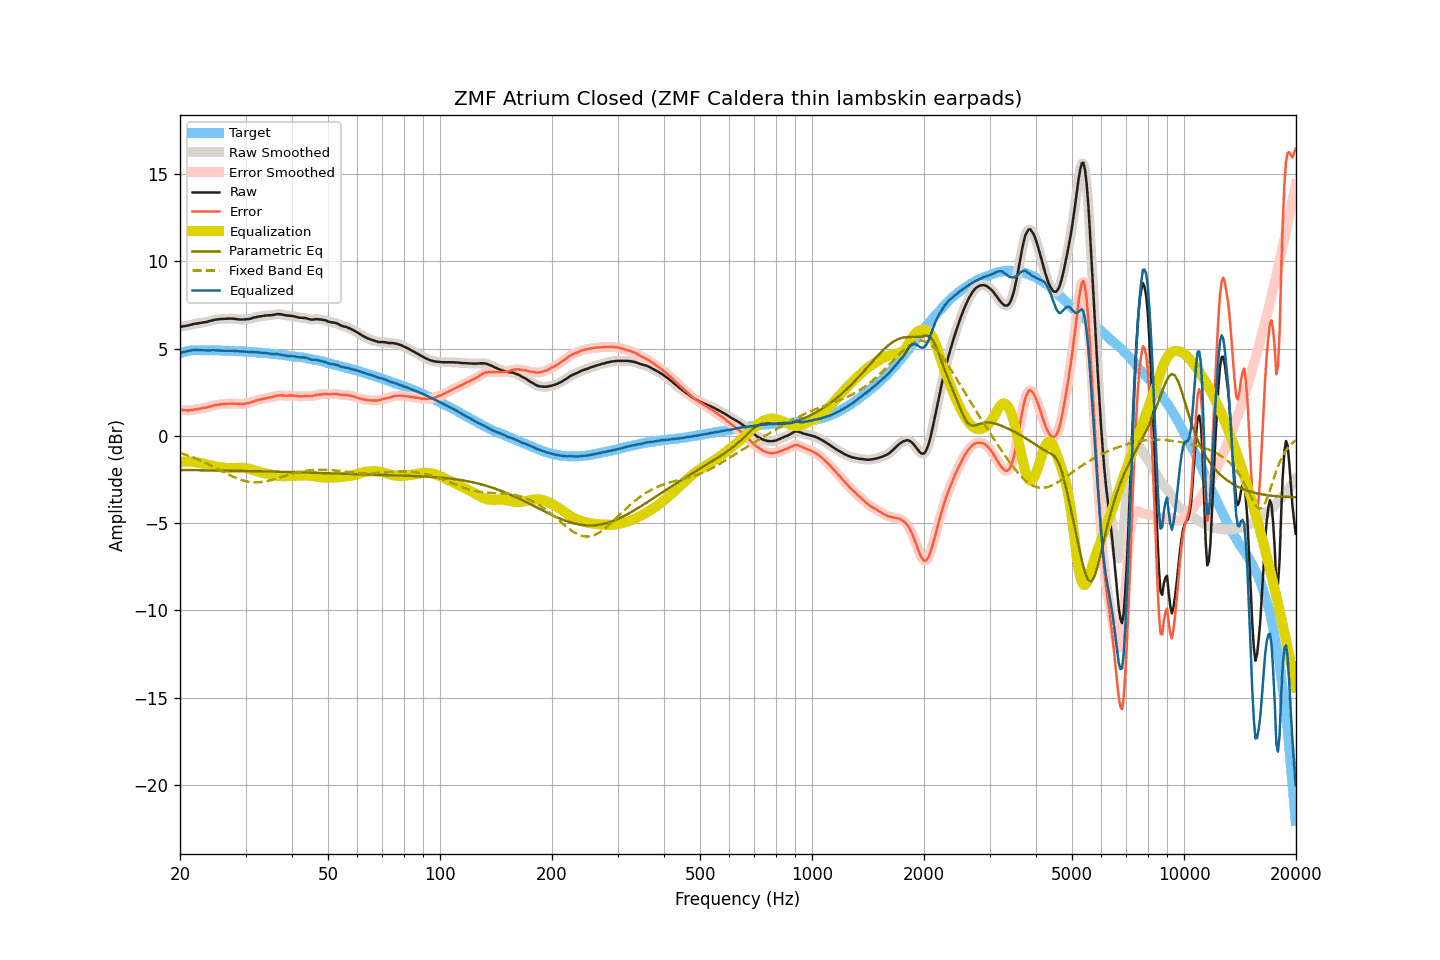

Source data for this figure (header and first rows):
frequency, raw, smoothed, error, error_smoothed, equalization, parametric_eq, fixed_band_eq, equalized_raw, equalized_smoothed, target
20.00, 6.24, 6.24, 1.51, 1.51, -1.50, -1.95, -0.98, 4.74, 4.74, 4.74
20.20, 6.25, 6.26, 1.49, 1.49, -1.49, -1.96, -1.01, 4.77, 4.77, 4.76
20.40, 6.27, 6.27, 1.48, 1.48, -1.48, -1.96, -1.04, 4.80, 4.79, 4.79
20.61, 6.28, 6.29, 1.47, 1.47, -1.47, -1.96, -1.07, 4.81, 4.81, 4.81
20.81, 6.30, 6.30, 1.46, 1.46, -1.47, -1.96, -1.10, 4.84, 4.84, 4.84
21.02, 6.32, 6.32, 1.45, 1.46, -1.47, -1.96, -1.13, 4.86, 4.85, 4.87
21.23, 6.34, 6.34, 1.46, 1.46, -1.47, -1.96, -1.16, 4.87, 4.87, 4.88
21.44, 6.36, 6.37, 1.47, 1.47, -1.47, -1.96, -1.20, 4.89, 4.89, 4.89
21.66, 6.39, 6.39, 1.49, 1.49, -1.49, -1.96, -1.23, 4.91, 4.90, 4.90
21.87, 6.41, 6.41, 1.51, 1.51, -1.50, -1.96, -1.27, 4.91, 4.91, 4.90
22.09, 6.42, 6.43, 1.51, 1.52, -1.51, -1.97, -1.31, 4.91, 4.91, 4.91
22.31, 6.44, 6.44, 1.53, 1.53, -1.53, -1.97, -1.35, 4.91, 4.91, 4.91
22.54, 6.45, 6.46, 1.54, 1.55, -1.55, -1.97, -1.38, 4.90, 4.91, 4.91
22.76, 6.47, 6.47, 1.57, 1.57, -1.57, -1.97, -1.42, 4.91, 4.91, 4.91
22.99, 6.48, 6.49, 1.59, 1.58, -1.58, -1.97, -1.47, 4.90, 4.90, 4.90
23.22, 6.50, 6.50, 1.61, 1.60, -1.60, -1.97, -1.51, 4.90, 4.90, 4.90
23.45, 6.51, 6.52, 1.62, 1.62, -1.62, -1.97, -1.55, 4.89, 4.89, 4.90
23.69, 6.53, 6.54, 1.64, 1.64, -1.64, -1.97, -1.60, 4.89, 4.89, 4.90
23.92, 6.56, 6.56, 1.67, 1.66, -1.67, -1.98, -1.64, 4.90, 4.89, 4.89
24.16, 6.58, 6.59, 1.68, 1.69, -1.69, -1.98, -1.69, 4.89, 4.90, 4.90
24.40, 6.61, 6.61, 1.71, 1.71, -1.71, -1.98, -1.73, 4.90, 4.90, 4.90
24.65, 6.63, 6.63, 1.74, 1.74, -1.73, -1.98, -1.78, 4.90, 4.90, 4.89
24.89, 6.65, 6.65, 1.76, 1.76, -1.75, -1.98, -1.82, 4.90, 4.90, 4.89
25.14, 6.66, 6.66, 1.77, 1.77, -1.77, -1.98, -1.87, 4.89, 4.89, 4.89
25.39, 6.67, 6.68, 1.78, 1.79, -1.79, -1.98, -1.92, 4.89, 4.89, 4.89
25.65, 6.68, 6.68, 1.80, 1.80, -1.80, -1.98, -1.97, 4.88, 4.88, 4.89
25.91, 6.69, 6.69, 1.82, 1.81, -1.81, -1.99, -2.02, 4.88, 4.88, 4.88
26.16, 6.69, 6.70, 1.82, 1.82, -1.82, -1.99, -2.06, 4.87, 4.88, 4.88
26.43, 6.70, 6.70, 1.83, 1.83, -1.83, -1.99, -2.11, 4.87, 4.87, 4.87
26.69, 6.70, 6.71, 1.83, 1.83, -1.83, -1.99, -2.16, 4.87, 4.87, 4.87
26.96, 6.71, 6.71, 1.84, 1.84, -1.84, -1.99, -2.20, 4.87, 4.87, 4.87
27.23, 6.71, 6.71, 1.84, 1.84, -1.84, -1.99, -2.25, 4.87, 4.87, 4.87
27.50, 6.71, 6.71, 1.84, 1.85, -1.84, -2.00, -2.29, 4.87, 4.87, 4.87
27.77, 6.70, 6.71, 1.85, 1.85, -1.84, -2.00, -2.34, 4.86, 4.87, 4.86
28.05, 6.70, 6.70, 1.85, 1.84, -1.84, -2.00, -2.38, 4.86, 4.86, 4.86
28.33, 6.68, 6.68, 1.84, 1.84, -1.83, -2.00, -2.42, 4.85, 4.85, 4.85
28.62, 6.67, 6.67, 1.83, 1.83, -1.83, -2.00, -2.45, 4.84, 4.84, 4.84
28.90, 6.66, 6.67, 1.82, 1.83, -1.83, -2.00, -2.49, 4.83, 4.84, 4.84
29.19, 6.66, 6.66, 1.83, 1.83, -1.83, -2.01, -2.52, 4.83, 4.83, 4.83
29.48, 6.66, 6.66, 1.82, 1.83, -1.83, -2.01, -2.55, 4.83, 4.83, 4.84
29.78, 6.66, 6.67, 1.84, 1.84, -1.84, -2.01, -2.57, 4.82, 4.83, 4.83
30.08, 6.67, 6.67, 1.85, 1.85, -1.85, -2.01, -2.60, 4.82, 4.82, 4.82
30.38, 6.68, 6.68, 1.87, 1.87, -1.87, -2.01, -2.62, 4.81, 4.81, 4.81
30.68, 6.69, 6.70, 1.88, 1.89, -1.89, -2.02, -2.63, 4.80, 4.80, 4.81
30.99, 6.71, 6.72, 1.91, 1.91, -1.92, -2.02, -2.65, 4.79, 4.80, 4.80
31.30, 6.74, 6.74, 1.95, 1.94, -1.95, -2.02, -2.65, 4.80, 4.80, 4.80
31.61, 6.77, 6.77, 1.98, 1.98, -1.98, -2.02, -2.66, 4.80, 4.79, 4.79
31.93, 6.79, 6.79, 2.01, 2.01, -2.00, -2.02, -2.66, 4.79, 4.79, 4.78
32.24, 6.81, 6.81, 2.04, 2.04, -2.03, -2.03, -2.66, 4.78, 4.78, 4.77
32.57, 6.83, 6.83, 2.07, 2.06, -2.06, -2.03, -2.66, 4.77, 4.77, 4.77
32.89, 6.84, 6.84, 2.08, 2.08, -2.08, -2.03, -2.65, 4.76, 4.76, 4.76
33.22, 6.85, 6.86, 2.10, 2.10, -2.11, -2.03, -2.64, 4.75, 4.75, 4.75
33.55, 6.87, 6.87, 2.12, 2.12, -2.12, -2.03, -2.63, 4.75, 4.75, 4.75
33.89, 6.88, 6.88, 2.15, 2.14, -2.14, -2.04, -2.61, 4.74, 4.74, 4.74
34.23, 6.89, 6.89, 2.16, 2.16, -2.16, -2.04, -2.59, 4.73, 4.73, 4.73
34.57, 6.90, 6.90, 2.18, 2.18, -2.18, -2.04, -2.57, 4.72, 4.72, 4.72
34.92, 6.90, 6.91, 2.20, 2.19, -2.20, -2.04, -2.55, 4.70, 4.70, 4.71
35.27, 6.91, 6.91, 2.21, 2.21, -2.22, -2.04, -2.53, 4.69, 4.69, 4.70
35.62, 6.92, 6.93, 2.23, 2.24, -2.25, -2.05, -2.50, 4.68, 4.68, 4.69
35.97, 6.94, 6.95, 2.27, 2.26, -2.27, -2.05, -2.47, 4.68, 4.68, 4.68
... 635 more rows
